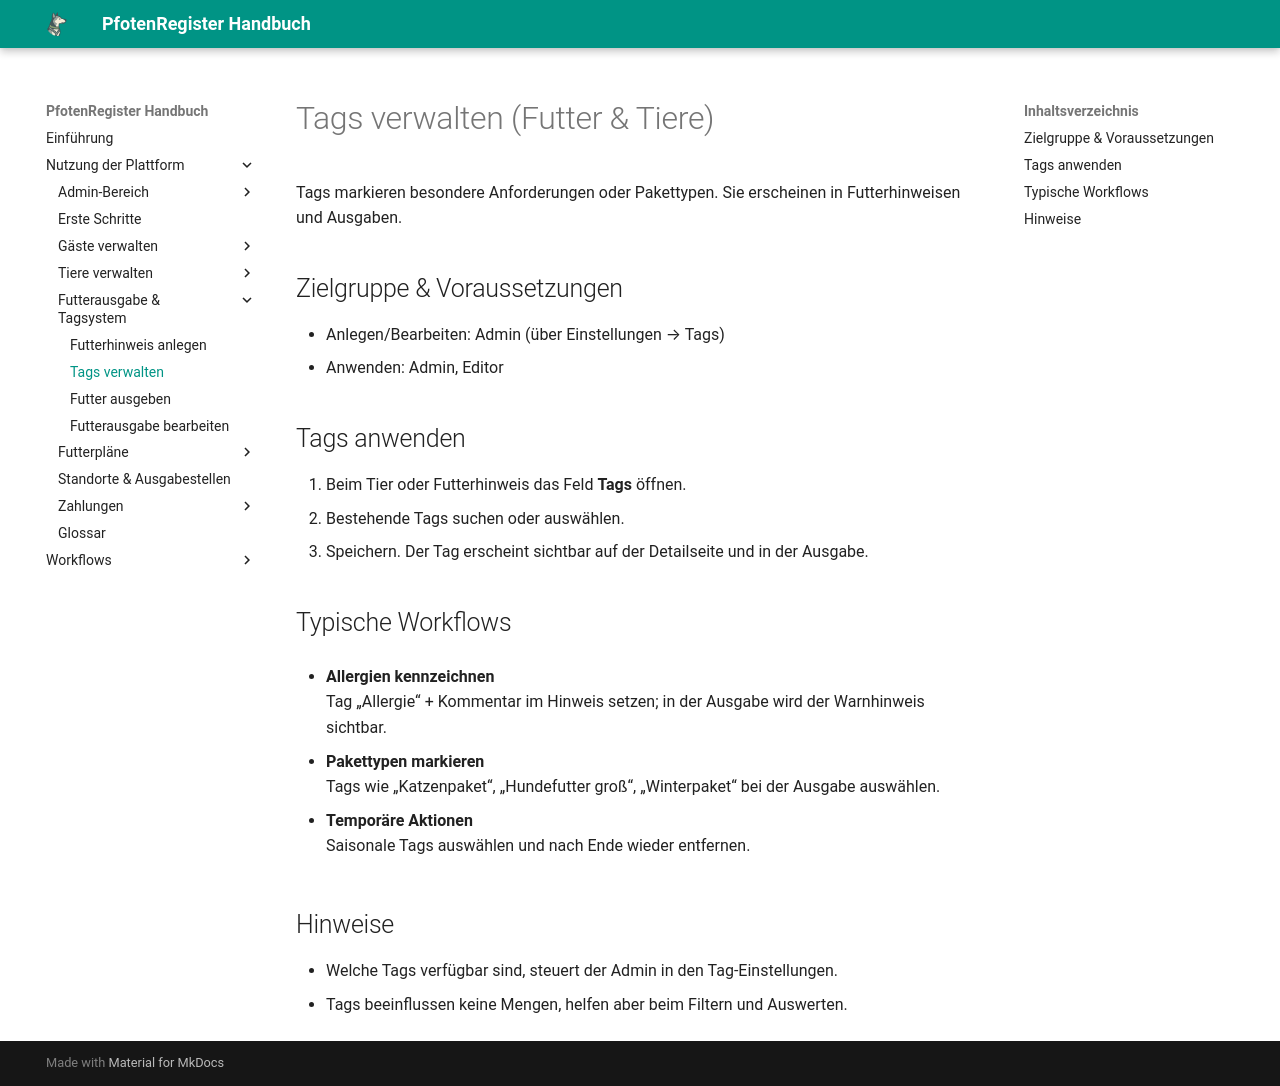

repository: smoky1337/docs-pfotenregister · page: feeding-notes/tags/index.html · generator: mkdocs

# Tags verwalten (Futter & Tiere)

Tags markieren besondere Anforderungen oder Pakettypen. Sie erscheinen in Futterhinweisen und Ausgaben.

## Zielgruppe & Voraussetzungen
- Anlegen/Bearbeiten: Admin (über Einstellungen → Tags)
- Anwenden: Admin, Editor

## Tags anwenden
1. Beim Tier oder Futterhinweis das Feld **Tags** öffnen.
2. Bestehende Tags suchen oder auswählen.
3. Speichern. Der Tag erscheint sichtbar auf der Detailseite und in der Ausgabe.

## Typische Workflows
- **Allergien kennzeichnen**  
  Tag „Allergie“ + Kommentar im Hinweis setzen; in der Ausgabe wird der Warnhinweis sichtbar.

- **Pakettypen markieren**  
  Tags wie „Katzenpaket“, „Hundefutter groß“, „Winterpaket“ bei der Ausgabe auswählen.

- **Temporäre Aktionen**  
  Saisonale Tags auswählen und nach Ende wieder entfernen.

## Hinweise
- Welche Tags verfügbar sind, steuert der Admin in den Tag-Einstellungen.
- Tags beeinflussen keine Mengen, helfen aber beim Filtern und Auswerten.
